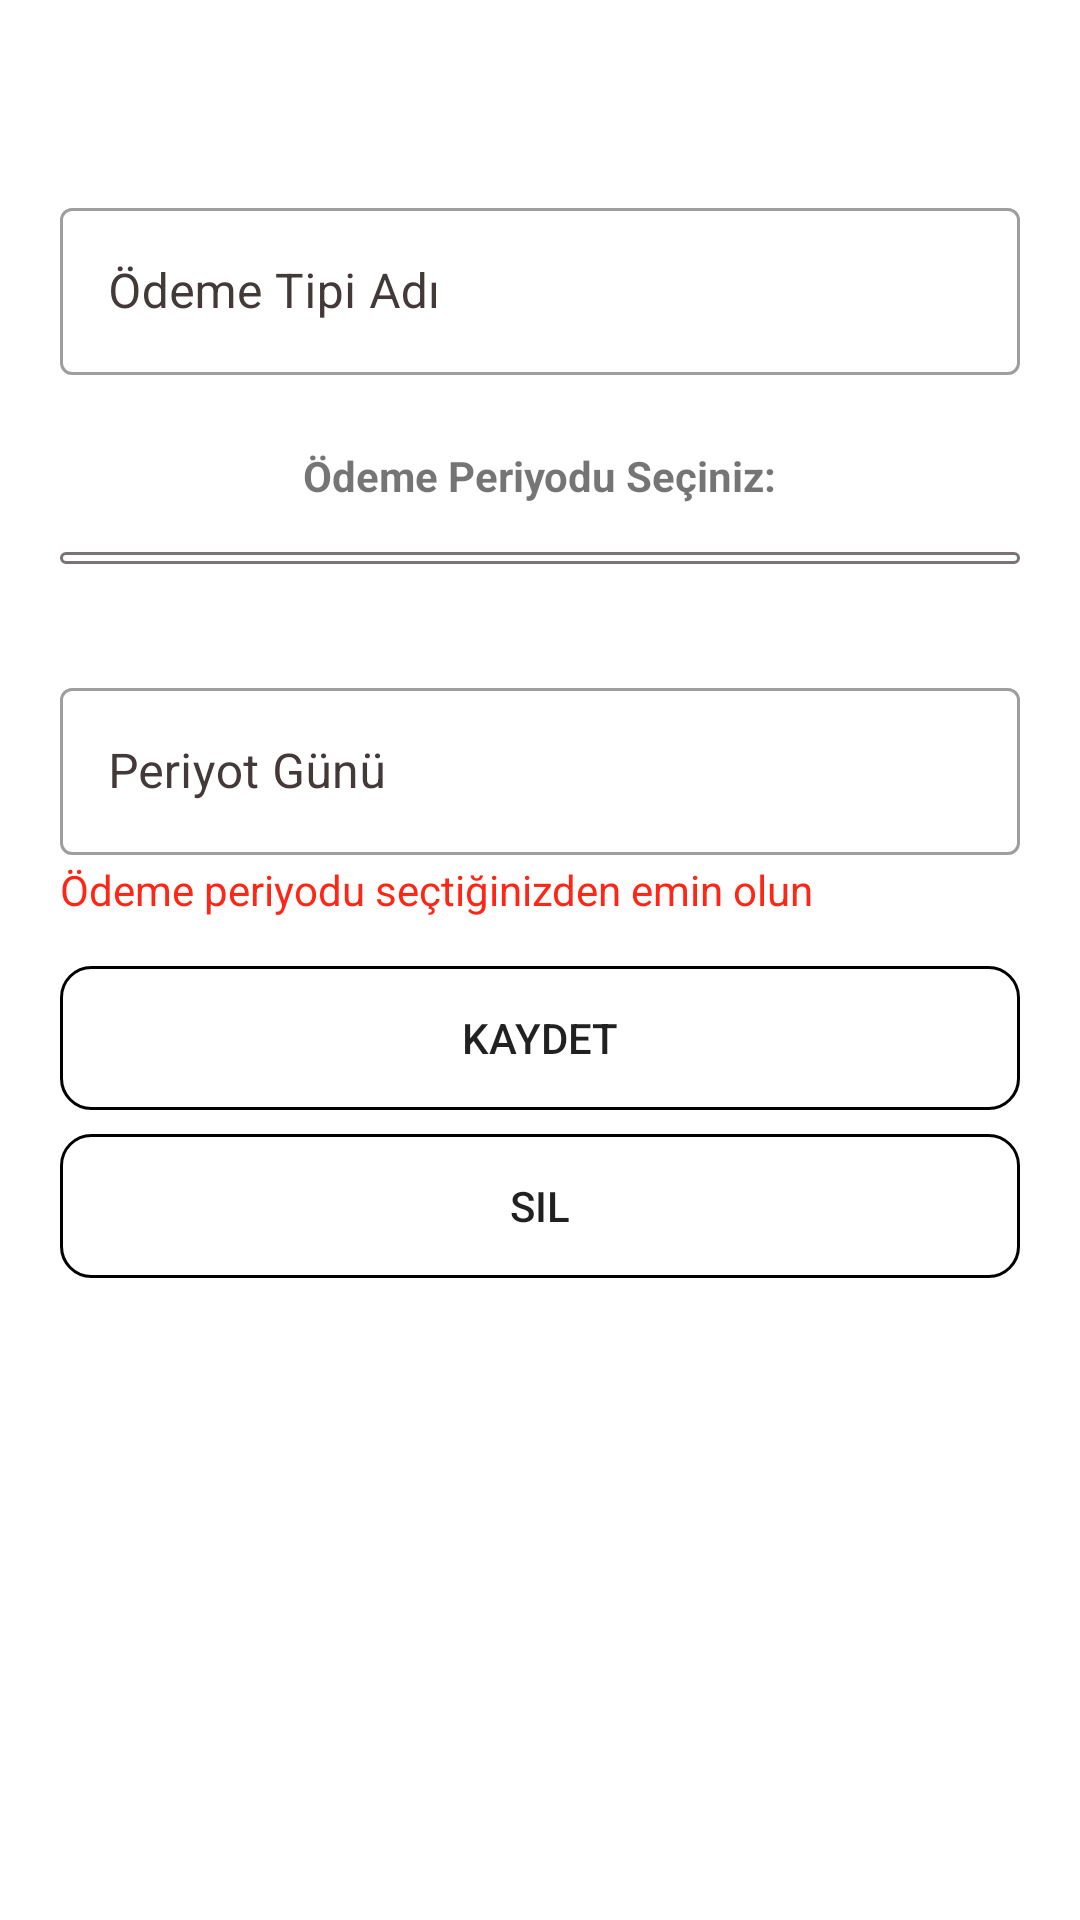

Write the Android layout XML for this screen, with the resource values it uses.
<!-- AndroidManifest.xml: application theme Theme.OdemeTakip -->
<!-- res/layout/activity_yeni_odeme_tipi.xml -->
<?xml version="1.0" encoding="utf-8"?>
<androidx.constraintlayout.widget.ConstraintLayout xmlns:android="http://schemas.android.com/apk/res/android"
    xmlns:app="http://schemas.android.com/apk/res-auto"
    xmlns:tools="http://schemas.android.com/tools"
    android:layout_width="match_parent"
    android:layout_height="match_parent"
    tools:context=".View.YeniOdemeTipi">

    <androidx.constraintlayout.widget.Guideline
        android:id="@+id/guideline"
        android:layout_width="wrap_content"
        android:layout_height="wrap_content"
        android:orientation="horizontal"
        app:layout_constraintGuide_percent="0.10" />

    <com.google.android.material.textfield.TextInputLayout
        style="@style/Widget.MaterialComponents.TextInputLayout.OutlinedBox"
        android:id="@+id/textInputLayoutBaslik"
        android:layout_width="match_parent"
        android:layout_height="wrap_content"
        android:layout_marginStart="20dp"
        android:layout_marginEnd="20dp"
        android:textColorHint="#433939"
        android:hint="Ödeme Tipi Adı"
        android:minHeight="48dp"
        app:layout_constraintEnd_toEndOf="parent"
        app:layout_constraintStart_toStartOf="parent"
        app:layout_constraintTop_toTopOf="@+id/guideline" >

        <com.google.android.material.textfield.TextInputEditText
            android:layout_width="match_parent"
            android:layout_height="wrap_content"
            android:id="@+id/tv_odemeTipBaslik"/>

    </com.google.android.material.textfield.TextInputLayout>

    <TextView
        android:id="@+id/textViewDd"
        android:layout_width="wrap_content"
        android:layout_height="wrap_content"
        android:layout_marginTop="24dp"
        android:text="Ödeme Periyodu Seçiniz:"
        android:textStyle="bold"
        app:layout_constraintEnd_toEndOf="parent"
        app:layout_constraintStart_toStartOf="parent"
        app:layout_constraintTop_toBottomOf="@+id/textInputLayoutBaslik" />

    <RelativeLayout
        android:id="@+id/relativeLayout"
        android:layout_width="0dp"
        android:layout_height="wrap_content"
        android:layout_marginTop="16dp"
        android:layout_weight=".28"
        android:background="@drawable/bg_spinner"
        android:orientation="horizontal"
        app:layout_constraintEnd_toEndOf="@+id/textInputLayoutBaslik"
        app:layout_constraintStart_toStartOf="@+id/textInputLayoutBaslik"
        app:layout_constraintTop_toBottomOf="@+id/textViewDd">

        <Spinner
            android:id="@+id/spinner"
            android:layout_width="match_parent"
            android:layout_height="wrap_content"
            android:layout_centerVertical="true"
            android:layout_gravity="center"
            android:background="@android:color/transparent"
            android:gravity="center"
            android:paddingStart="2dp"
            android:paddingTop="2dp"
            android:paddingBottom="2dp"
            android:spinnerMode="dropdown"
            tools:ignore="TouchTargetSizeCheck,SpeakableTextPresentCheck" />

        <ImageView
            android:layout_width="wrap_content"
            android:layout_height="wrap_content"
            android:layout_alignParentRight="true"
            android:layout_centerVertical="true"
            android:layout_gravity="center"
            android:src="@drawable/drop" />

    </RelativeLayout>

    <com.google.android.material.textfield.TextInputLayout
        android:id="@+id/textInputLayoutPeriyod"
        style="@style/Widget.MaterialComponents.TextInputLayout.OutlinedBox"
        android:layout_width="0dp"
        android:layout_height="wrap_content"
        android:layout_marginTop="36dp"
        android:hint="Periyot Günü"
        android:minHeight="48dp"
        android:textColorHint="#433939"
        app:layout_constraintEnd_toEndOf="@+id/relativeLayout"
        app:layout_constraintStart_toStartOf="@+id/relativeLayout"
        app:layout_constraintTop_toBottomOf="@+id/relativeLayout">>

        <com.google.android.material.textfield.TextInputEditText
            android:id="@+id/tv_odemeTipPeriyodGunu"
            android:layout_width="match_parent"
            android:layout_height="wrap_content" />
    </com.google.android.material.textfield.TextInputLayout>

    <TextView
        android:id="@+id/tv_uyari"
        android:layout_width="wrap_content"
        android:textColor="@color/red"
        android:layout_height="wrap_content"
        android:layout_marginTop="2dp"
        android:text="Ödeme periyodu seçtiğinizden emin olun"
        app:layout_constraintStart_toStartOf="@+id/textInputLayoutPeriyod"
        app:layout_constraintTop_toBottomOf="@+id/textInputLayoutPeriyod" />

    <androidx.appcompat.widget.AppCompatButton
        android:id="@+id/btn_kaydet"
        android:layout_width="0dp"
        android:background="@drawable/custom_button_white"
        android:layout_height="wrap_content"
        android:layout_marginTop="16dp"
        android:text="Kaydet"
        app:layout_constraintEnd_toEndOf="@+id/textInputLayoutPeriyod"
        app:layout_constraintStart_toStartOf="@+id/textInputLayoutPeriyod"
        app:layout_constraintTop_toBottomOf="@+id/tv_uyari" />

    <androidx.appcompat.widget.AppCompatButton
        android:id="@+id/btn_sil"
        android:layout_width="0dp"
        android:layout_height="wrap_content"
        android:background="@drawable/custom_button_white"
        android:layout_marginTop="8dp"
        android:text="Sil"
        app:layout_constraintEnd_toEndOf="@+id/btn_kaydet"
        app:layout_constraintStart_toStartOf="@+id/btn_kaydet"
        app:layout_constraintTop_toBottomOf="@+id/btn_kaydet" />


</androidx.constraintlayout.widget.ConstraintLayout>
<!-- resources referenced by this layout -->
<resources>
  <color name="red">#FF2616</color>
  <!-- drawable bg_spinner (drawable) -->
  <shape xmlns:android="http://schemas.android.com/apk/res/android">
      <solid android:color="@android:color/transparent" />
      <corners android:radius="5dp" />
      <stroke
          android:width="1dp"
          android:color="#AD3C3235" />
  </shape>
  <!-- drawable custom_button_white (drawable) -->
  <?xml version="1.0" encoding="utf-8"?>
  <shape xmlns:android="http://schemas.android.com/apk/res/android">
  
      <solid android:color="#03ECEAEA"/>
      <stroke android:width="1dp"/>
      <corners android:radius="10dp"/>
      <padding android:left="10dp" android:right="10dp"/>
  
  
  </shape>
  <style name="Theme.OdemeTakip" parent="Theme.MaterialComponents.DayNight.NoActionBar">
          
          <item name="colorPrimary">@color/purple_500</item>
          <item name="colorPrimaryVariant">@color/purple_700</item>
          <item name="colorOnPrimary">@color/white</item>
          
          <item name="colorSecondary">@color/teal_200</item>
          <item name="colorSecondaryVariant">@color/teal_700</item>
          <item name="colorOnSecondary">@color/black</item>
          
          <item name="android:statusBarColor" tools:targetApi="l">?attr/colorPrimaryVariant</item>
          
      </style>
  <color name="purple_500">#FF6200EE</color>
  <color name="purple_700">#FF3700B3</color>
  <color name="white">#FFFFFFFF</color>
  <color name="teal_200">#FF03DAC5</color>
  <color name="teal_700">#FF018786</color>
  <color name="black">#FF000000</color>
</resources>
